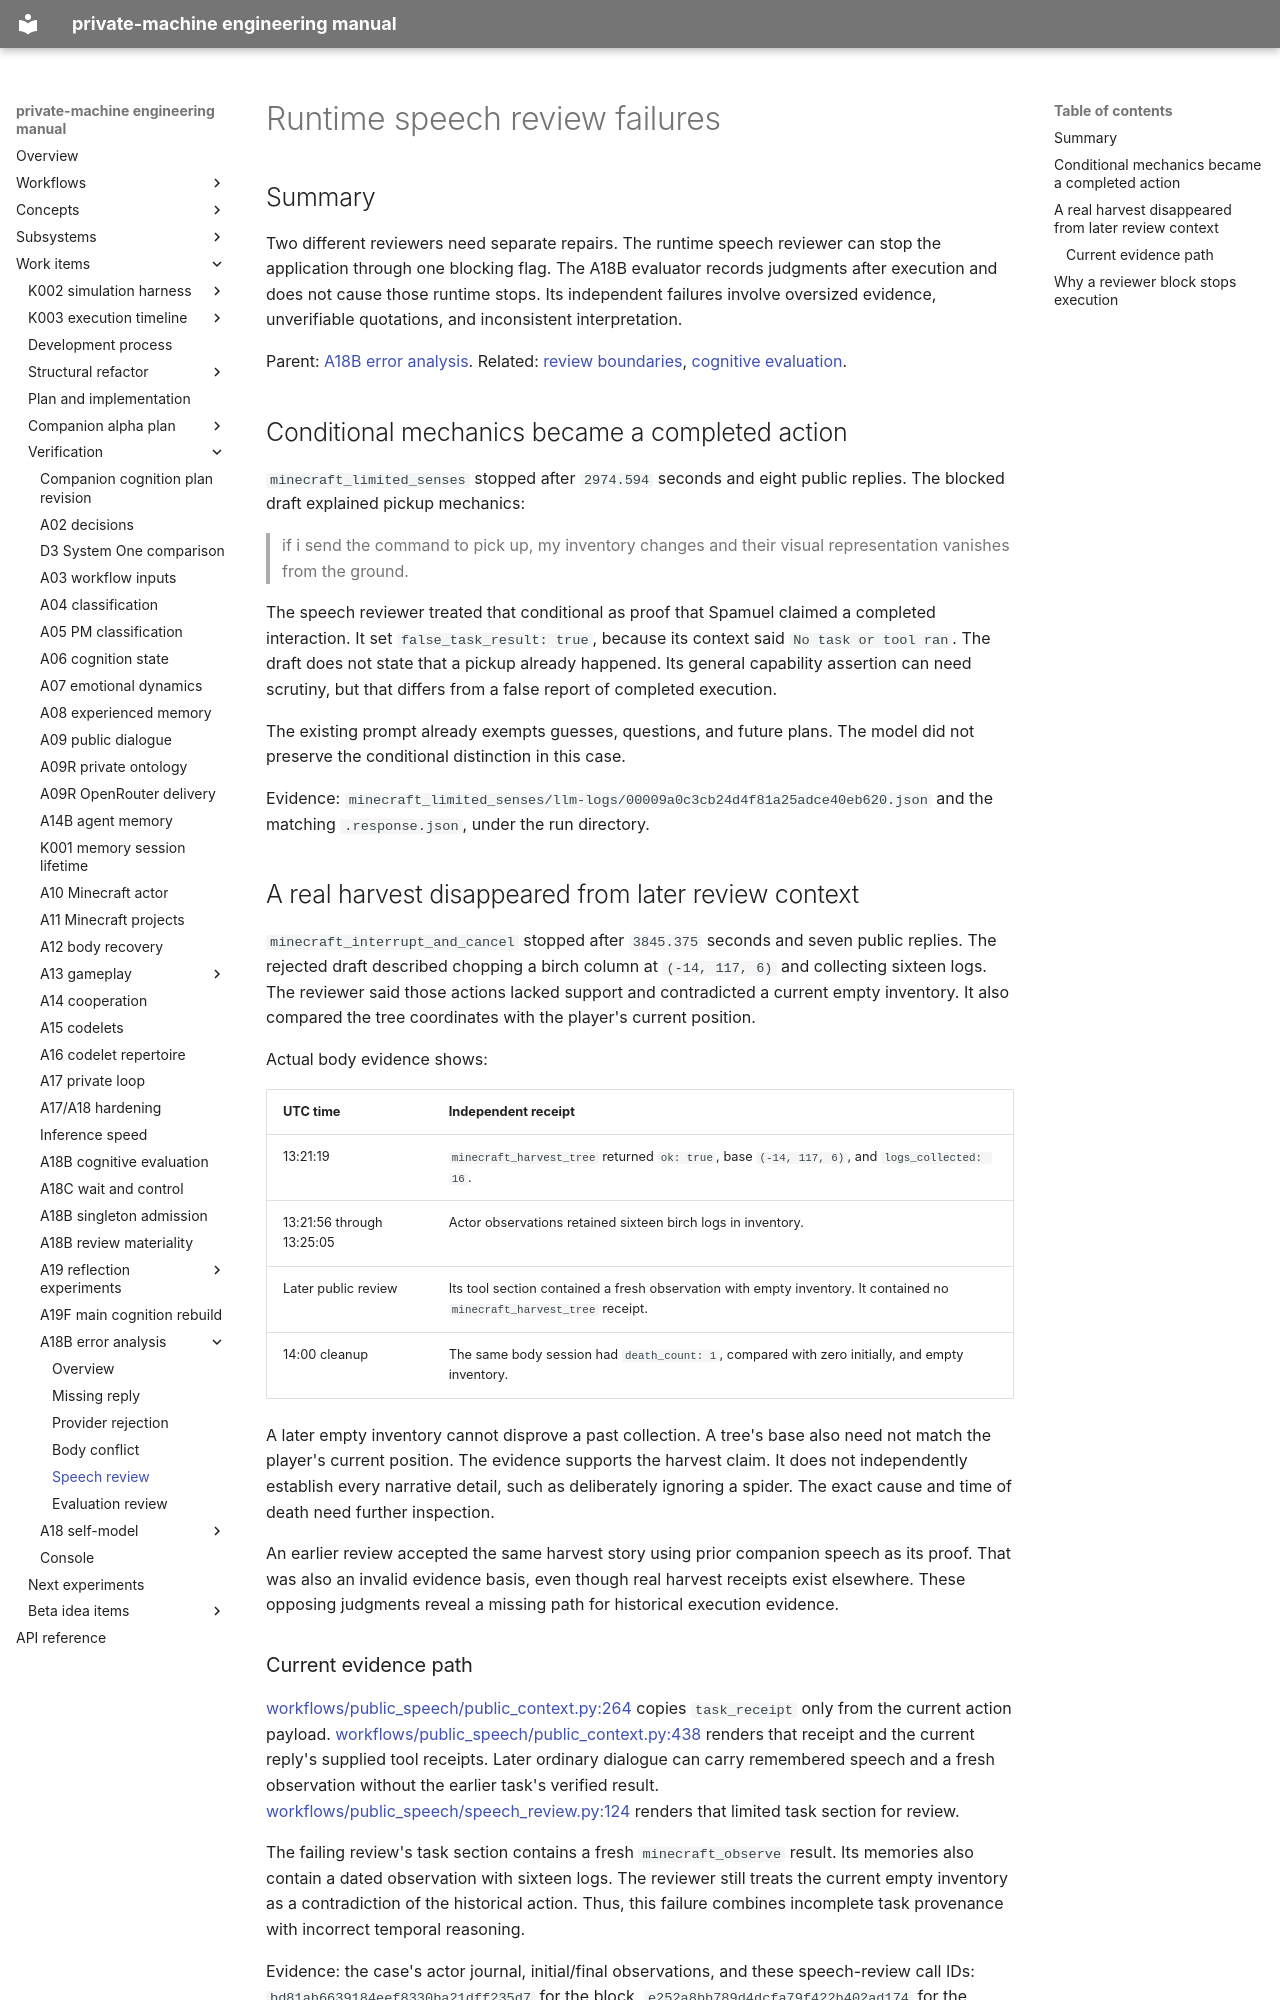

repository: flamingrickpat/private-machine · page: work_items/verification/a18b-errors/reviewers.html · generator: mkdocs

# Runtime speech review failures

## Summary

Two different reviewers need separate repairs.
The runtime speech reviewer can stop the application through one blocking flag.
The A18B evaluator records judgments after execution and does not cause those runtime stops.
Its independent failures involve oversized evidence, unverifiable quotations, and inconsistent interpretation.

Parent: [A18B error analysis](../a18b-errors-20261016.md).
Related: [review boundaries](../../../subsystems/cognitive-review-boundaries.md),
[cognitive evaluation](../../../subsystems/cognitive-evaluation.md).

## Conditional mechanics became a completed action

`minecraft_limited_senses` stopped after `2974.594` seconds and eight public replies.
The blocked draft explained pickup mechanics:

> if i send the command to pick up, my inventory changes and their visual representation vanishes from the ground.

The speech reviewer treated that conditional as proof that Spamuel claimed a completed interaction.
It set `false_task_result: true`, because its context said `No task or tool ran`.
The draft does not state that a pickup already happened.
Its general capability assertion can need scrutiny, but that differs from a false report of completed execution.

The existing prompt already exempts guesses, questions, and future plans.
The model did not preserve the conditional distinction in this case.

Evidence: `minecraft_limited_senses/llm-logs/00009a0c3cb24d4f81a25adce40eb620.json`
and the matching `.response.json`, under the run directory.

## A real harvest disappeared from later review context

`minecraft_interrupt_and_cancel` stopped after `3845.375` seconds and seven public replies.
The rejected draft described chopping a birch column at `(-14, 117, 6)` and collecting sixteen logs.
The reviewer said those actions lacked support and contradicted a current empty inventory.
It also compared the tree coordinates with the player's current position.

Actual body evidence shows:

| UTC time | Independent receipt |
| --- | --- |
| 13:21:19 | `minecraft_harvest_tree` returned `ok: true`, base `(-14, 117, 6)`, and `logs_collected: 16`. |
| 13:21:56 through 13:25:05 | Actor observations retained sixteen birch logs in inventory. |
| Later public review | Its tool section contained a fresh observation with empty inventory. It contained no `minecraft_harvest_tree` receipt. |
| 14:00 cleanup | The same body session had `death_count: 1`, compared with zero initially, and empty inventory. |

A later empty inventory cannot disprove a past collection.
A tree's base also need not match the player's current position.
The evidence supports the harvest claim. It does not independently establish every narrative detail, such as deliberately ignoring a spider.
The exact cause and time of death need further inspection.

An earlier review accepted the same harvest story using prior companion speech as its proof.
That was also an invalid evidence basis, even though real harvest receipts exist elsewhere.
These opposing judgments reveal a missing path for historical execution evidence.

### Current evidence path

[workflows/public_speech/public_context.py:264](https://github.com/flamingrickpat/pm_next_v2/blob/f7eb2268f3eff4c9732e76b4b1b48e241d4a4065/workflows/public_speech/public_context.py#L264) copies `task_receipt` only from the current action payload.
[workflows/public_speech/public_context.py:438](https://github.com/flamingrickpat/pm_next_v2/blob/f7eb2268f3eff4c9732e76b4b1b48e241d4a4065/workflows/public_speech/public_context.py#L438) renders that receipt and the current reply's supplied tool receipts.
Later ordinary dialogue can carry remembered speech and a fresh observation without the earlier task's verified result.
[workflows/public_speech/speech_review.py:124](https://github.com/flamingrickpat/pm_next_v2/blob/f7eb2268f3eff4c9732e76b4b1b48e241d4a4065/workflows/public_speech/speech_review.py#L124) renders that limited task section for review.

The failing review's task section contains a fresh `minecraft_observe` result.
Its memories also contain a dated observation with sixteen logs.
The reviewer still treats the current empty inventory as a contradiction of the historical action.
Thus, this failure combines incomplete task provenance with incorrect temporal reasoning.

Evidence: the case's actor journal, initial/final observations, and these speech-review call IDs:
`bd81ab6639184eef8330ba21dff235d7` for the block,
`e252a8bb789d4dcfa79f422b402ad174` for the earlier acceptance.
